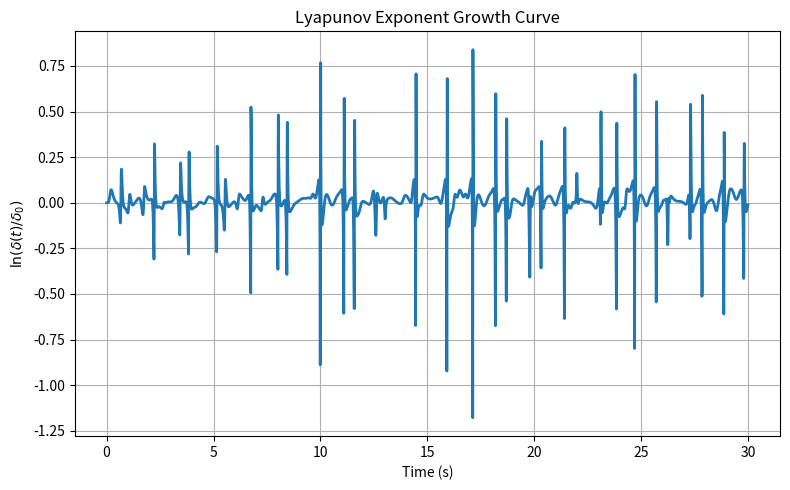

Write the Python code that produced this figure.
import numpy as np
import matplotlib.pyplot as plt
from scipy.integrate import solve_ivp

g = 9.81
L1 = L2 = 1.0
m1 = m2 = 1.0

def deriv(t, y):
    theta1, omega1, theta2, omega2 = y
    delta = theta1 - theta2

    M11 = (m1 + m2) * L1
    M12 = m2 * L2 * np.cos(delta)
    M21 = L1 * np.cos(delta)
    M22 = L2

    RHS1 = -m2 * L2 * omega2**2 * np.sin(delta) - (m1 + m2) * g * np.sin(theta1)
    RHS2 = L1 * omega1**2 * np.sin(delta) - g * np.sin(theta2)

    M = np.array([[M11, M12], [M21, M22]])
    RHS = np.array([RHS1, RHS2])

    domega1, domega2 = np.linalg.solve(M, RHS)

    return [omega1, domega1, omega2, domega2]

def lyapunov_exponent_with_graph(y0, delta0, dt, T):

    t_span = [0, dt]
    y0_perturbed = y0 + np.array([delta0, 0, 0, 0])

    times = []
    log_divergence = []

    t = 0
    N = int(T / dt)
    sum_log = 0

    for _ in range(N):

        sol1 = solve_ivp(deriv, t_span, y0, t_eval=[t + dt],
                         rtol=1e-10, atol=1e-10)
        sol2 = solve_ivp(deriv, t_span, y0_perturbed, t_eval=[t + dt],
                         rtol=1e-10, atol=1e-10)

        y1 = sol1.y[:, -1]
        y2 = sol2.y[:, -1]

        diff = y2 - y1
        dist = np.linalg.norm(diff)

        # store data for graph
        times.append(t)
        log_divergence.append(np.log(dist / delta0))

        # accumulate for Lyapunov exponent
        sum_log += np.log(dist / delta0)

        # renormalize
        diff = diff * (delta0 / dist)
        y0 = y1
        y0_perturbed = y1 + diff

        # update time
        t += dt
        t_span = [t, t + dt]

    lambda_est = sum_log / (N * dt)

    plt.figure(figsize=(8, 5))
    plt.plot(times, log_divergence, lw=2)
    plt.xlabel("Time (s)")
    plt.ylabel(r"$\ln(\delta(t)/\delta_0)$")
    plt.title("Lyapunov Exponent Growth Curve")
    plt.grid(True)
    plt.tight_layout()
    plt.show()

    return lambda_est

y0 = np.array([np.pi/2, 0, np.pi/2, 0])
lambda_est = lyapunov_exponent_with_graph(y0, delta0=0.01, dt=0.01, T=30)

print("Largest Lyapunov exponent λ ≈", lambda_est)
